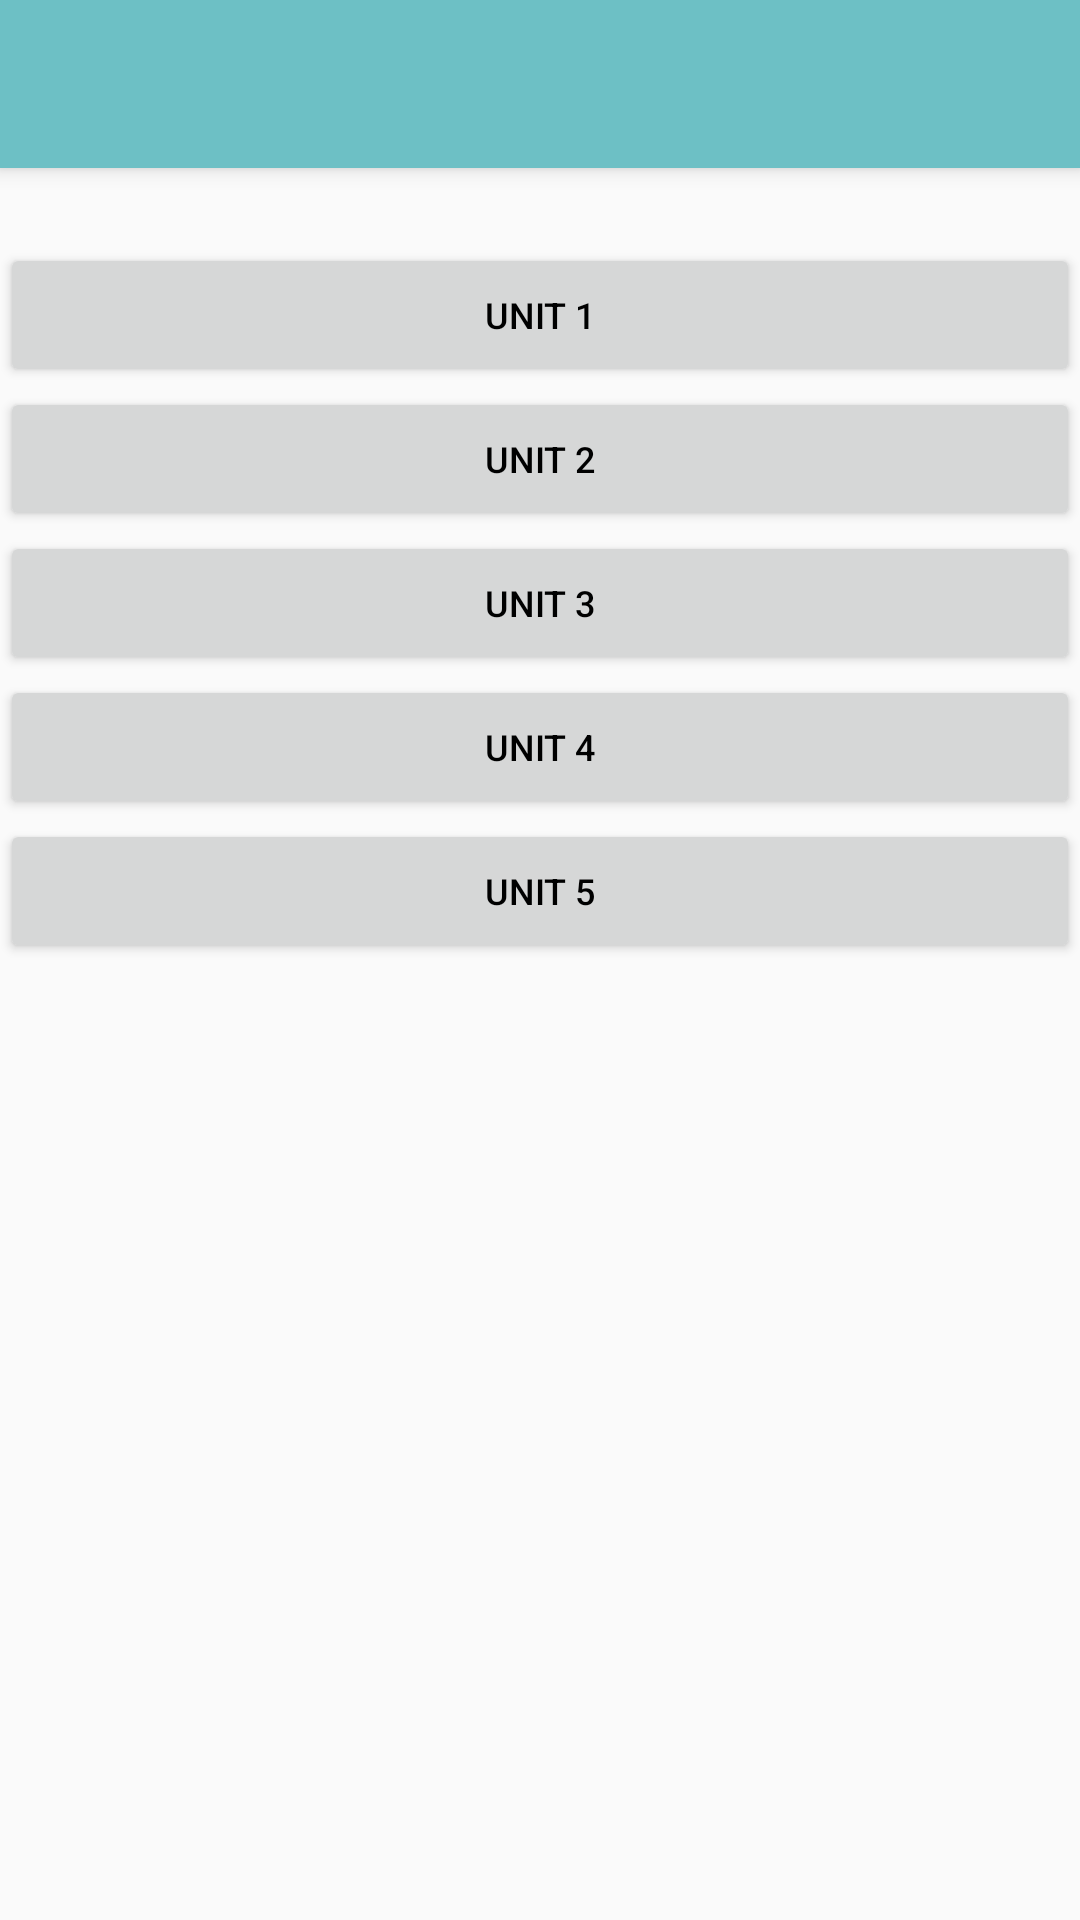

Reconstruct the res/layout file that produces this screen, plus the resources it refers to.
<!-- AndroidManifest.xml: application theme AppTheme.NoActionBar -->
<!-- res/layout/activity_unit.xml -->
<LinearLayout xmlns:android="http://schemas.android.com/apk/res/android"
    android:layout_width="match_parent"
    android:layout_height="match_parent"
    android:orientation="vertical">

    <include
        android:id="@+id/toolbar"
        layout="@layout/app_bar" />

    <Button
        android:id="@+id/button1"
        android:layout_width="match_parent"
        android:layout_height="wrap_content"
        android:layout_marginTop="25dp"
        android:padding="8dp"
        android:text="UNIT 1"
        android:textColor="#000000"
        android:textSize="12sp" />

    <Button
        android:id="@+id/button2"
        android:layout_width="match_parent"
        android:layout_height="wrap_content"
        android:padding="8dp"
        android:text="UNIT 2"
        android:textColor="#000000"
        android:textSize="12sp" />

    <Button
        android:id="@+id/button3"
        android:layout_width="match_parent"
        android:layout_height="wrap_content"
        android:padding="8dp"
        android:text="UNIT 3"
        android:textColor="#000000"
        android:textSize="12sp" />

    <Button
        android:id="@+id/button4"
        android:layout_width="match_parent"
        android:layout_height="wrap_content"
        android:padding="8dp"
        android:text="UNIT 4"
        android:textColor="#000000"
        android:textSize="12sp" />

    <Button
        android:id="@+id/button5"
        android:layout_width="match_parent"
        android:layout_height="wrap_content"
        android:padding="8dp"
        android:text="UNIT 5"
        android:textColor="#000000"
        android:textSize="12sp" />
</LinearLayout>
<!-- res/layout/app_bar.xml (included above) -->
<?xml version="1.0" encoding="utf-8"?>
<android.support.v7.widget.Toolbar xmlns:android="http://schemas.android.com/apk/res/android"
    android:layout_width="match_parent"
    android:layout_height="wrap_content"
    android:background="@color/colorPrimary"
    android:elevation="4dp"
    android:theme="@style/AppTheme.AppBarOverlay">

    <TextView
        android:layout_width="wrap_content"
        android:layout_height="match_parent"
        android:text=" " />
</android.support.v7.widget.Toolbar>
<!-- resources referenced by this layout -->
<resources>
  <color name="colorPrimary">#6dc0c5</color>
  <style name="AppTheme.AppBarOverlay" parent="ThemeOverlay.AppCompat.ActionBar" />
  <style name="AppTheme.NoActionBar">
          <item name="windowActionBar">false</item>
          <item name="windowNoTitle">true</item>
      </style>
</resources>
